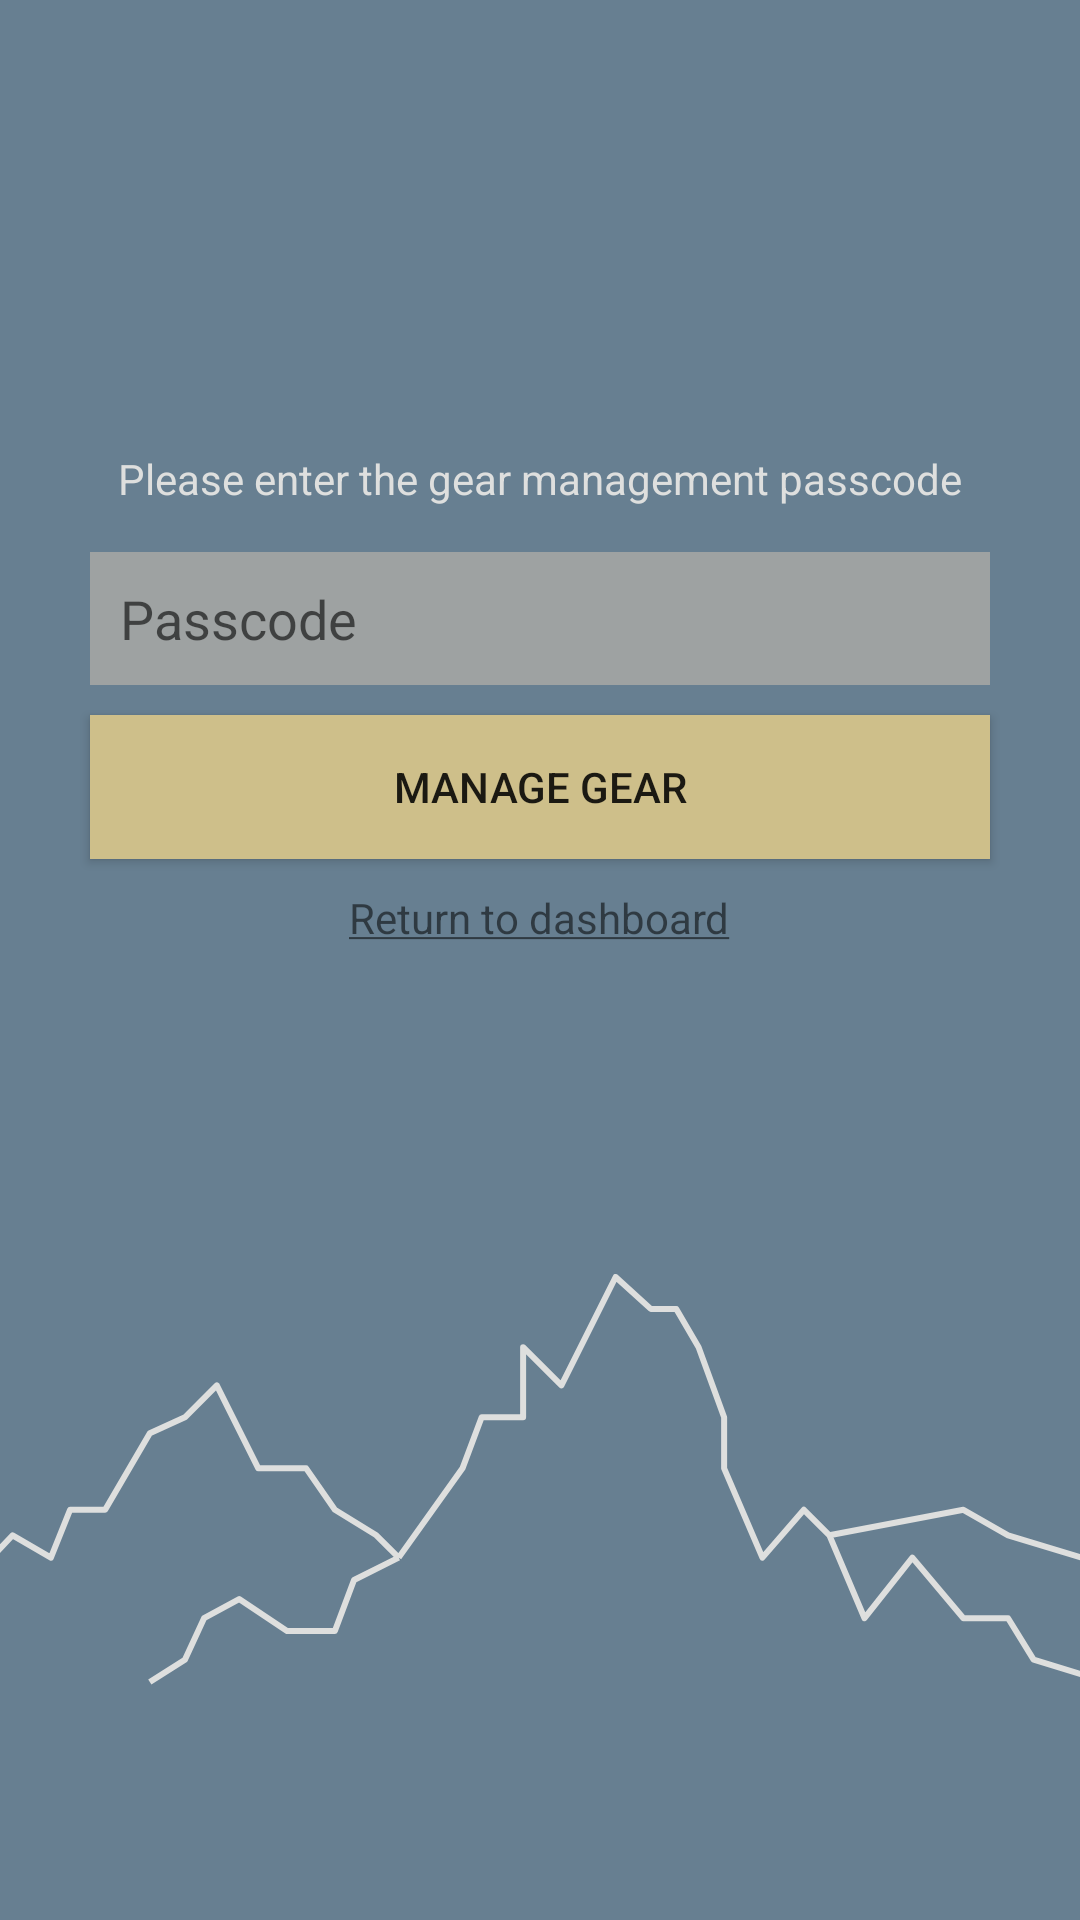

Android layout source for this screen:
<!-- AndroidManifest.xml: application theme AppTheme -->
<!-- res/layout/gear_management_sign_in.xml -->
<?xml version="1.0" encoding="utf-8"?>
<RelativeLayout
    xmlns:android="http://schemas.android.com/apk/res/android"
    android:layout_width="match_parent"
    android:layout_height="match_parent"
    android:background="@color/colorBlue"
    android:id="@+id/gear_management_passcode"
    android:paddingBottom="0dp">

    <TextView
        android:id="@+id/sign_in_text_view"
        android:layout_width="wrap_content"
        android:layout_height="wrap_content"
        android:layout_centerHorizontal="true"
        android:layout_marginTop="150dp"
        android:text="@string/enter_manage_pass"
        android:textColor="#DEDFDE"
        android:textSize="14sp" />

    <EditText
        android:id="@+id/passcode_edit_text"
        android:layout_width="match_parent"
        android:layout_height="wrap_content"
        android:layout_below="@id/sign_in_text_view"
        android:layout_marginStart="30dp"
        android:layout_marginTop="15dp"
        android:layout_marginEnd="30dp"
        android:background="#9EA2A2"
        android:hint="@string/passcode"
        android:inputType="textPassword"
        android:padding="10dp" />

    <TextView
        android:id="@+id/login_error_textview"
        android:layout_width="wrap_content"
        android:layout_height="wrap_content"
        android:layout_below="@id/passcode_edit_text"
        android:layout_alignStart="@id/passcode_edit_text"
        android:layout_alignEnd="@id/passcode_edit_text"
        android:text="Login Error: Incorrect passcode or you are not an admin of any clubs"
        android:textAlignment="center"
        android:textColor="@color/colorRed"
        android:textStyle="bold"
        android:visibility="gone" />

    <Button
        android:id="@+id/manage_gear_button"
        android:layout_width="match_parent"
        android:layout_height="wrap_content"
        android:layout_below="@id/login_error_textview"
        android:layout_centerHorizontal="true"
        android:layout_marginStart="30dp"
        android:layout_marginTop="10dp"
        android:layout_marginEnd="30dp"
        android:background="@color/colorAccent"
        android:text="@string/manage_gear" />

    <TextView
        android:id="@+id/return_to_dash_button_login"
        android:layout_width="wrap_content"
        android:layout_height="wrap_content"
        android:layout_centerHorizontal="true"
        android:layout_below="@id/manage_gear_button"
        android:text="@string/return_to_dashboard"
        android:layout_marginTop="10dp"/>

    <ImageView
        android:layout_marginTop="60dp"
        android:layout_width="match_parent"
        android:layout_height="wrap_content"
        android:layout_below="@id/manage_gear_button"
        android:layout_alignParentBottom="true"
        android:src="@drawable/ic_mountains" />

</RelativeLayout>
<!-- resources referenced by this layout -->
<resources>
  <color name="colorAccent">#CEBF8A</color>
  <color name="colorBlue">#677F91</color>
  <color name="colorRed">#CF6A6C</color>
  <!-- drawable ic_mountains (drawable) -->
  <vector xmlns:android="http://schemas.android.com/apk/res/android"
      android:width="360dp"
      android:height="137dp"
      android:viewportWidth="360"
      android:viewportHeight="137">
    <path
        android:pathData="M-16,108.362L4.207,87.102L16.97,94.543L23.351,78.598H35.05L49.939,53.087L61.638,47.772L72.273,37.142L86.099,64.78H102.052L111.624,78.598L125.45,87.102L132.895,94.543M132.895,94.543L118.006,101.984L111.624,118.992H95.671L79.718,108.362L68.019,114.74L61.638,128.559L49.939,136M132.895,94.543L154.166,64.78L160.547,47.772H174.373V24.386L187.135,37.142L205.215,1L216.914,11.63H225.423L232.867,24.386L241.376,47.772V64.78L254.138,94.543L267.964,78.598L276.472,87.102M276.472,87.102L288.171,114.74L304.124,94.543L321.141,114.74H336.03L344.539,128.559L369,136M276.472,87.102L321.141,78.598L336.03,87.102L360.492,94.543"
        android:strokeLineJoin="round"
        android:strokeWidth="2"
        android:fillColor="#00000000"
        android:strokeColor="#DEDFDE"/>
  </vector>
  <string name="enter_manage_pass">Please enter the gear management passcode</string>
  <string name="manage_gear">Manage Gear</string>
  <string name="passcode">Passcode</string>
  <string name="return_to_dashboard"><u>Return to dashboard</u></string>
  <style name="AppTheme" parent="Theme.AppCompat.Light.DarkActionBar">
          
          <item name="colorPrimary">@color/colorPrimary</item>
          <item name="colorPrimaryDark">@color/colorPrimaryDark</item>
          <item name="colorAccent">@color/colorAccent</item>
      </style>
  <color name="colorPrimary">#94A899</color>
  <color name="colorPrimaryDark">#809685</color>
</resources>
